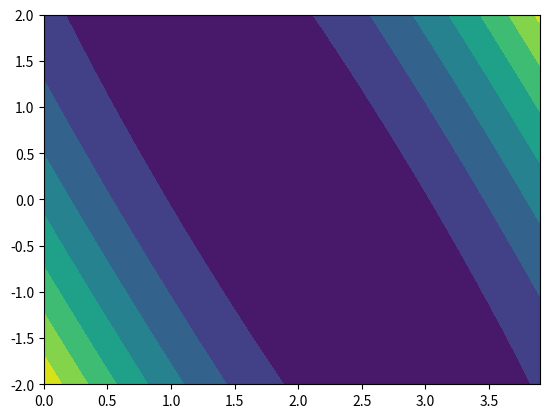
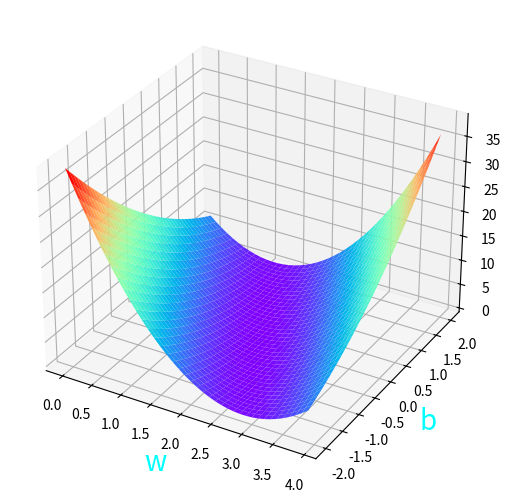

The matplotlib source for these figures, in order:
# Numpy
import numpy
# For plotting
import matplotlib.pyplot as plt
from matplotlib import cm
from mpl_toolkits.mplot3d import Axes3D

x_data = [1.0, 2.0, 3.0]
y_data = [2.0, 4.0, 6.0]


def forward(w: numpy.ndarray, b: numpy.ndarray, x: float) -> numpy.ndarray:
    return w * x + b


def loss(y_hat: numpy.ndarray, y: float) -> numpy.ndarray:
    return (y_hat - y) ** 2


w_cor = numpy.arange(0.0, 4.0, 0.1)
b_cor = numpy.arange(-2.0, 2.1, 0.1)

# 此处直接使用矩阵进行计算
w, b = numpy.meshgrid(w_cor, b_cor)
mse = numpy.zeros(w.shape)

for x, y in zip(x_data, y_data):
    _y = forward(w, b, x)
    mse += loss(_y, y)
mse /= len(x_data)

h = plt.contourf(w, b, mse)

fig = plt.figure()
ax =fig.add_axes(Axes3D(fig))
plt.xlabel(r'w', fontsize=20, color='cyan')
plt.ylabel(r'b', fontsize=20, color='cyan')
ax.plot_surface(w, b, mse, rstride=1, cstride=1, cmap=plt.get_cmap('rainbow'))
plt.show()

